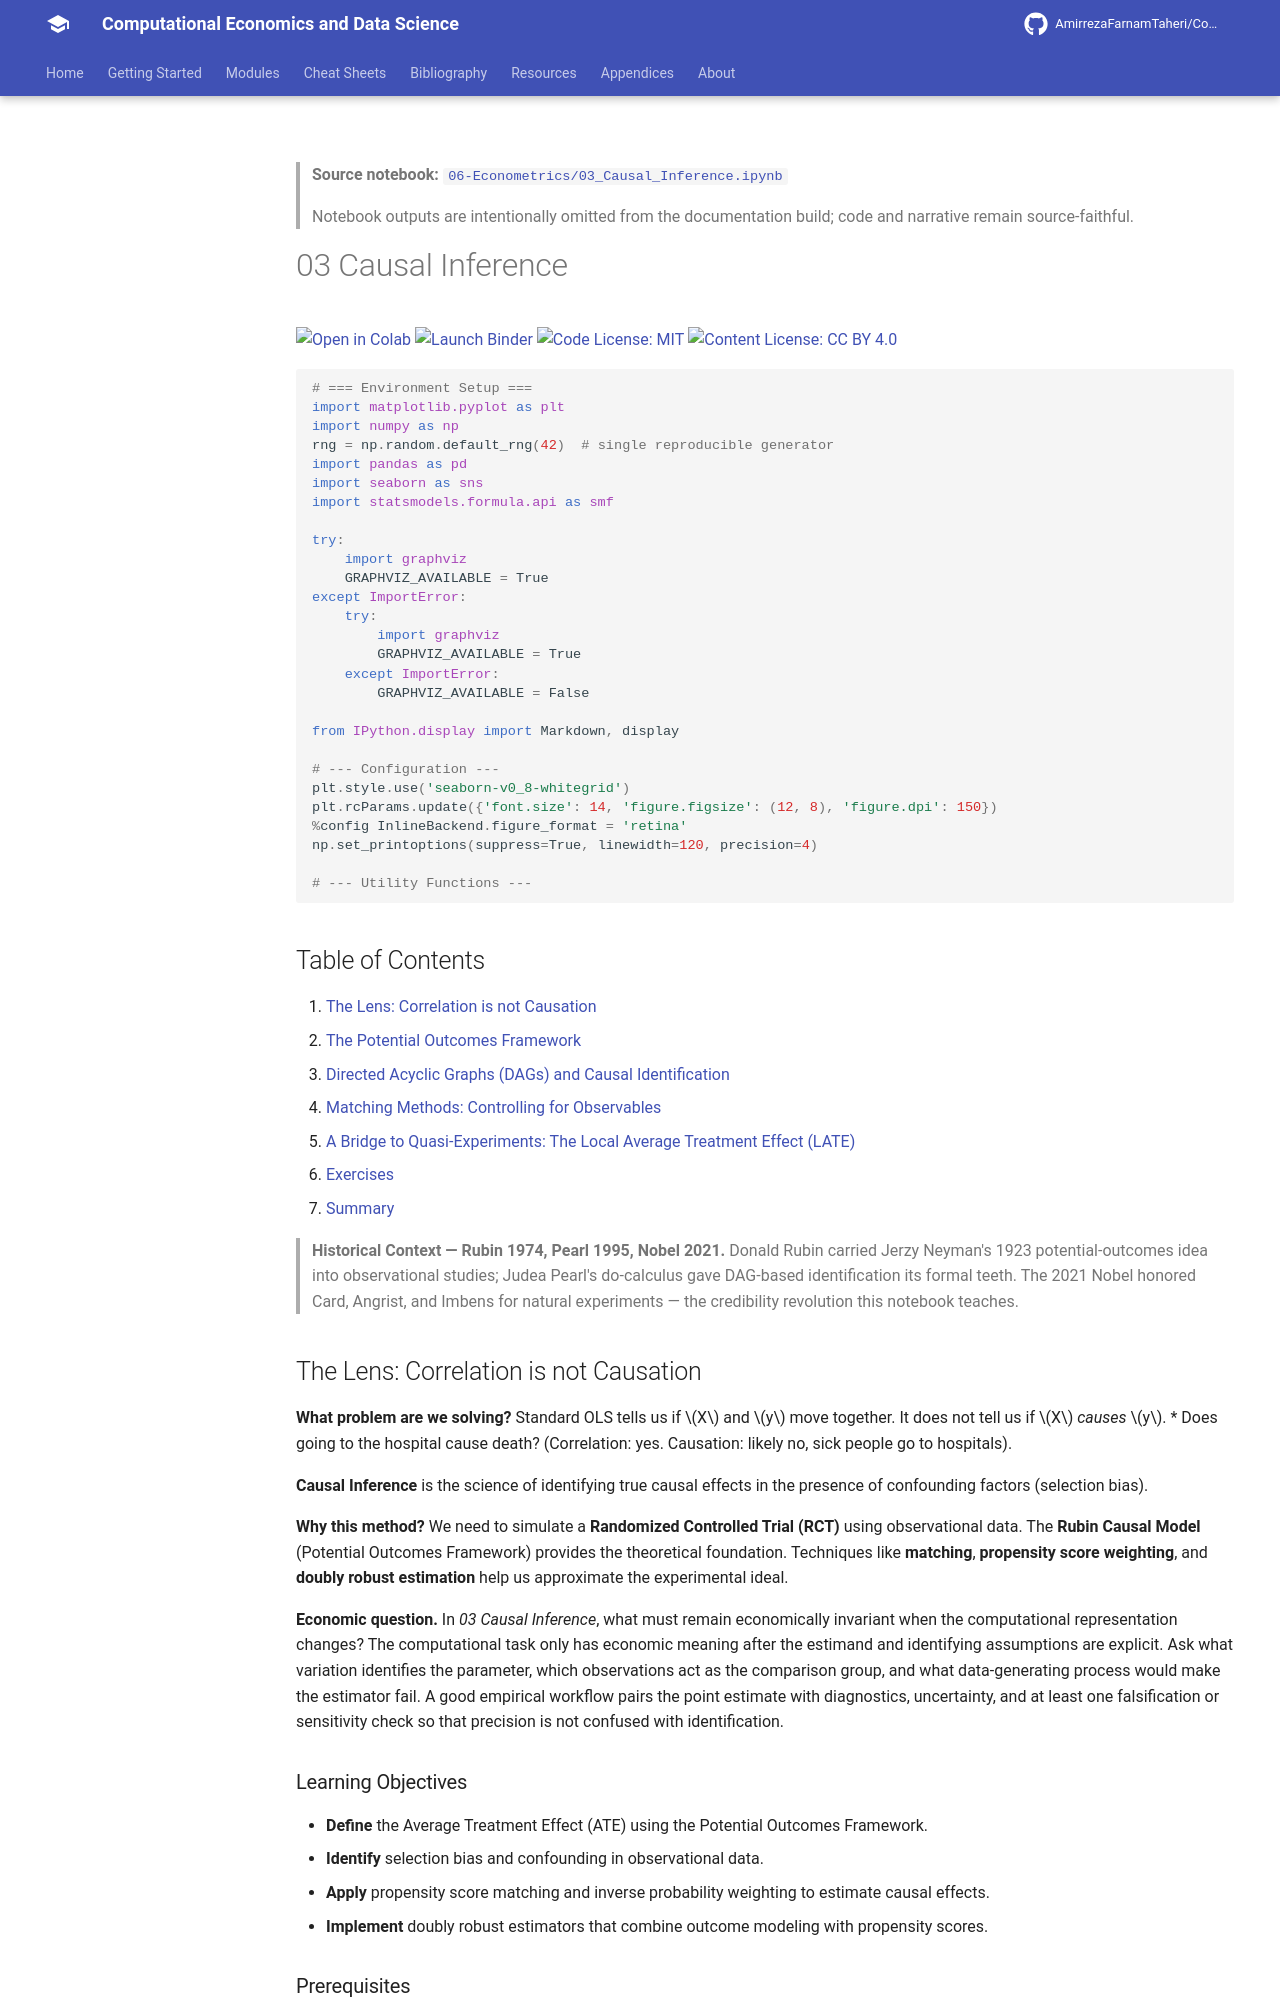

repository: AmirrezaFarnamTaheri/Computational-Economics-and-Data-Science · page: notebooks/06-Econometrics/03_Causal_Inference/index.html · generator: mkdocs

<!-- AUTO-GENERATED by scripts/notebooks_to_docs.py; edit the notebook source instead. -->

> **Source notebook:** [`06-Econometrics/03_Causal_Inference.ipynb`](https://github.com/AmirrezaFarnamTaheri/Computational-Economics-and-Data-Science/blob/main/06-Econometrics/03_Causal_Inference.ipynb)

> Notebook outputs are intentionally omitted from the documentation build; code and narrative remain source-faithful.

# 03 Causal Inference

[![Open in Colab](https://colab.research.google.com/assets/colab-badge.svg)](https://colab.research.google.com/github/AmirrezaFarnamTaheri/Computational-Economics-and-Data-Science/blob/main/06-Econometrics/03_Causal_Inference.ipynb) [![Launch Binder](https://mybinder.org/badge_logo.svg)](https://mybinder.org/v2/gh/AmirrezaFarnamTaheri/Computational-Economics-and-Data-Science/main?filepath=06-Econometrics/03_Causal_Inference.ipynb) [![Code License: MIT](https://img.shields.io/badge/Code%20License-MIT-yellow.svg)](https://raw.githubusercontent.com/AmirrezaFarnamTaheri/Computational-Economics-and-Data-Science/main/LICENSE) [![Content License: CC BY 4.0](https://img.shields.io/badge/Content%20License-CC%20BY%204.0-blue.svg)](https://creativecommons.org/licenses/by/4.0/)

```python

# === Environment Setup ===
import matplotlib.pyplot as plt
import numpy as np
rng = np.random.default_rng(42)  # single reproducible generator
import pandas as pd
import seaborn as sns
import statsmodels.formula.api as smf

try:
    import graphviz
    GRAPHVIZ_AVAILABLE = True
except ImportError:
    try:
        import graphviz
        GRAPHVIZ_AVAILABLE = True
    except ImportError:
        GRAPHVIZ_AVAILABLE = False

from IPython.display import Markdown, display

# --- Configuration ---
plt.style.use('seaborn-v0_8-whitegrid')
plt.rcParams.update({'font.size': 14, 'figure.figsize': (12, 8), 'figure.dpi': 150})
%config InlineBackend.figure_format = 'retina'
np.set_printoptions(suppress=True, linewidth=120, precision=4)

# --- Utility Functions ---
```

## Table of Contents

1. [The Lens: Correlation is not Causation](#the-lens-correlation-is-not-causation)
2. [The Potential Outcomes Framework](#1-the-potential-outcomes-framework)
3. [Directed Acyclic Graphs (DAGs) and Causal Identification](#2-directed-acyclic-graphs-dags-and-causal-identification)
4. [Matching Methods: Controlling for Observables](#3-matching-methods-controlling-for-observables)
5. [A Bridge to Quasi-Experiments: The Local Average Treatment Effect (LATE)](#4-a-bridge-to-quasi-experiments-the-local-average-treatment-effect-late)
6. [Exercises](#5-exercises)
7. [Summary](#summary)

> **Historical Context — Rubin 1974, Pearl 1995, Nobel 2021.** Donald Rubin carried Jerzy Neyman's 1923 potential-outcomes idea into observational studies; Judea Pearl's do-calculus gave DAG-based identification its formal teeth. The 2021 Nobel honored Card, Angrist, and Imbens for natural experiments — the credibility revolution this notebook teaches.

## The Lens: Correlation is not Causation
**What problem are we solving?**
Standard OLS tells us if $X$ and $y$ move together. It does not tell us if $X$ *causes* $y$.
*   Does going to the hospital cause death? (Correlation: yes. Causation: likely no, sick people go to hospitals).

**Causal Inference** is the science of identifying true causal effects in the presence of confounding factors (selection bias).

**Why this method?**
We need to simulate a **Randomized Controlled Trial (RCT)** using observational data. The **Rubin Causal Model** (Potential Outcomes Framework) provides the theoretical foundation. Techniques like **matching**, **propensity score weighting**, and **doubly robust estimation** help us approximate the experimental ideal.



**Economic question.** In *03 Causal Inference*, what must remain economically invariant when the computational representation changes? The computational task only has economic meaning after the estimand and identifying assumptions are explicit. Ask what variation identifies the parameter, which observations act as the comparison group, and what data-generating process would make the estimator fail. A good empirical workflow pairs the point estimate with diagnostics, uncertainty, and at least one falsification or sensitivity check so that precision is not confused with identification.

### Learning Objectives
* **Define** the Average Treatment Effect (ATE) using the Potential Outcomes Framework.
* **Identify** selection bias and confounding in observational data.
* **Apply** propensity score matching and inverse probability weighting to estimate causal effects.
* **Implement** doubly robust estimators that combine outcome modeling with propensity scores.
